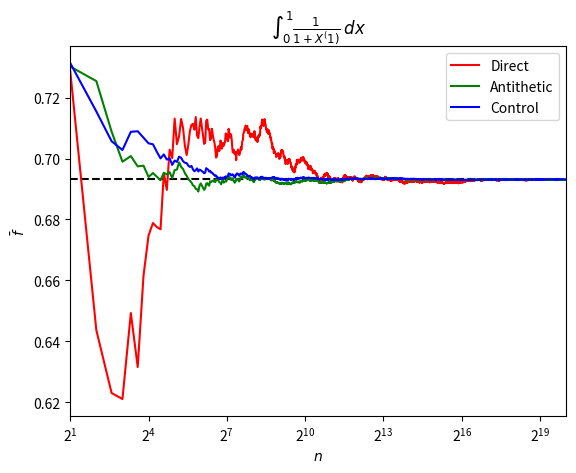
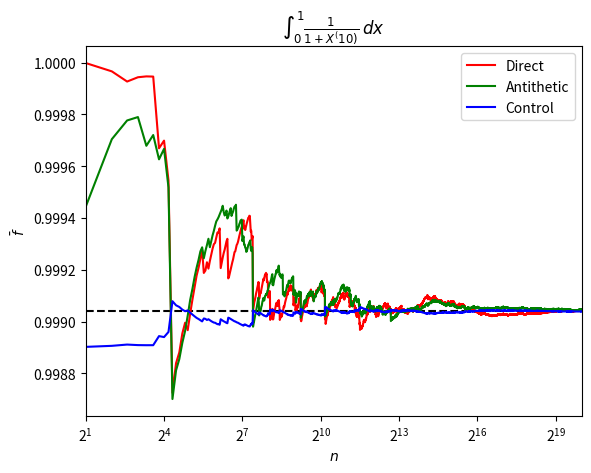

These charts were generated, in order, by the following Python code:
"""An Investigation of Markov Chain Monte Carlo Methods: (1+X)^(-1).

Employs the antithetic variable and control variate approaches to reduce the
variance of the estimate of the integral of (1+X)^(-1) from 0 to 1, with X = X1
and X = X1...X10.

@author: Ruaidhrí Campion
"""

import numpy as np
import matplotlib.pyplot as plt


K = 20
n = 2 ** K
qs = [1, 10]
analytic_means = [np.log(2.), 73*np.pi**10. / 6842880.]
for (q, analytic_mean) in zip(qs, analytic_means):
    xs = np.random.uniform(0, 1, (n, q))
    xs_ = xs.copy()
    xs_[1::2] = 1. - xs[::2]
    Xs = np.prod(xs, axis=-1)
    Xs_ = np.prod(xs_, axis=-1)
    d_s = 1. / (1. + Xs)
    a_s = 1. / (1. + Xs_)

    mu = 1. + .5 ** q
    var = 3.**-q - .5**(2*q)
    # TODO change to sample covariance at to each point
    # otherwise comparing method using all the data to methods involving a subset of the data
    cov = np.mean((1. + Xs) * d_s) - mu * np.mean(d_s)
    cstar = -cov / var
    c_s = d_s + cstar * ((1. + Xs) - mu)

    points = np.arange(2, n+1, 2)
    average_ds = np.cumsum(d_s)[1::2] / points
    average_as = np.cumsum(a_s)[1::2] / points
    average_cs = np.cumsum(c_s)[1::2] / points

    # TODO include errorbars (include autocorrelation)
    plt.axhline(y=analytic_mean, color="k", linestyle="dashed")
    plt.plot(points, average_ds, color="r", label="Direct")
    plt.plot(points, average_as, color="g", label="Antithetic")
    plt.plot(points, average_cs, color="b", label="Control")
    plt.xscale("log", base=2)
    plt.xlim(2, n)
    plt.xlabel(r"$n$")
    plt.ylabel(r"$\bar{f}$")
    plt.title(r"$\int_0^1 \frac{1}{1+X^(" + f"{q}" + r")}\,dx$")
    plt.legend()
    plt.savefig(f"(1+X^({q}))^(-1).pdf", bbox_inches='tight')
    plt.clf()

# TODO consider combining antithetic + control
